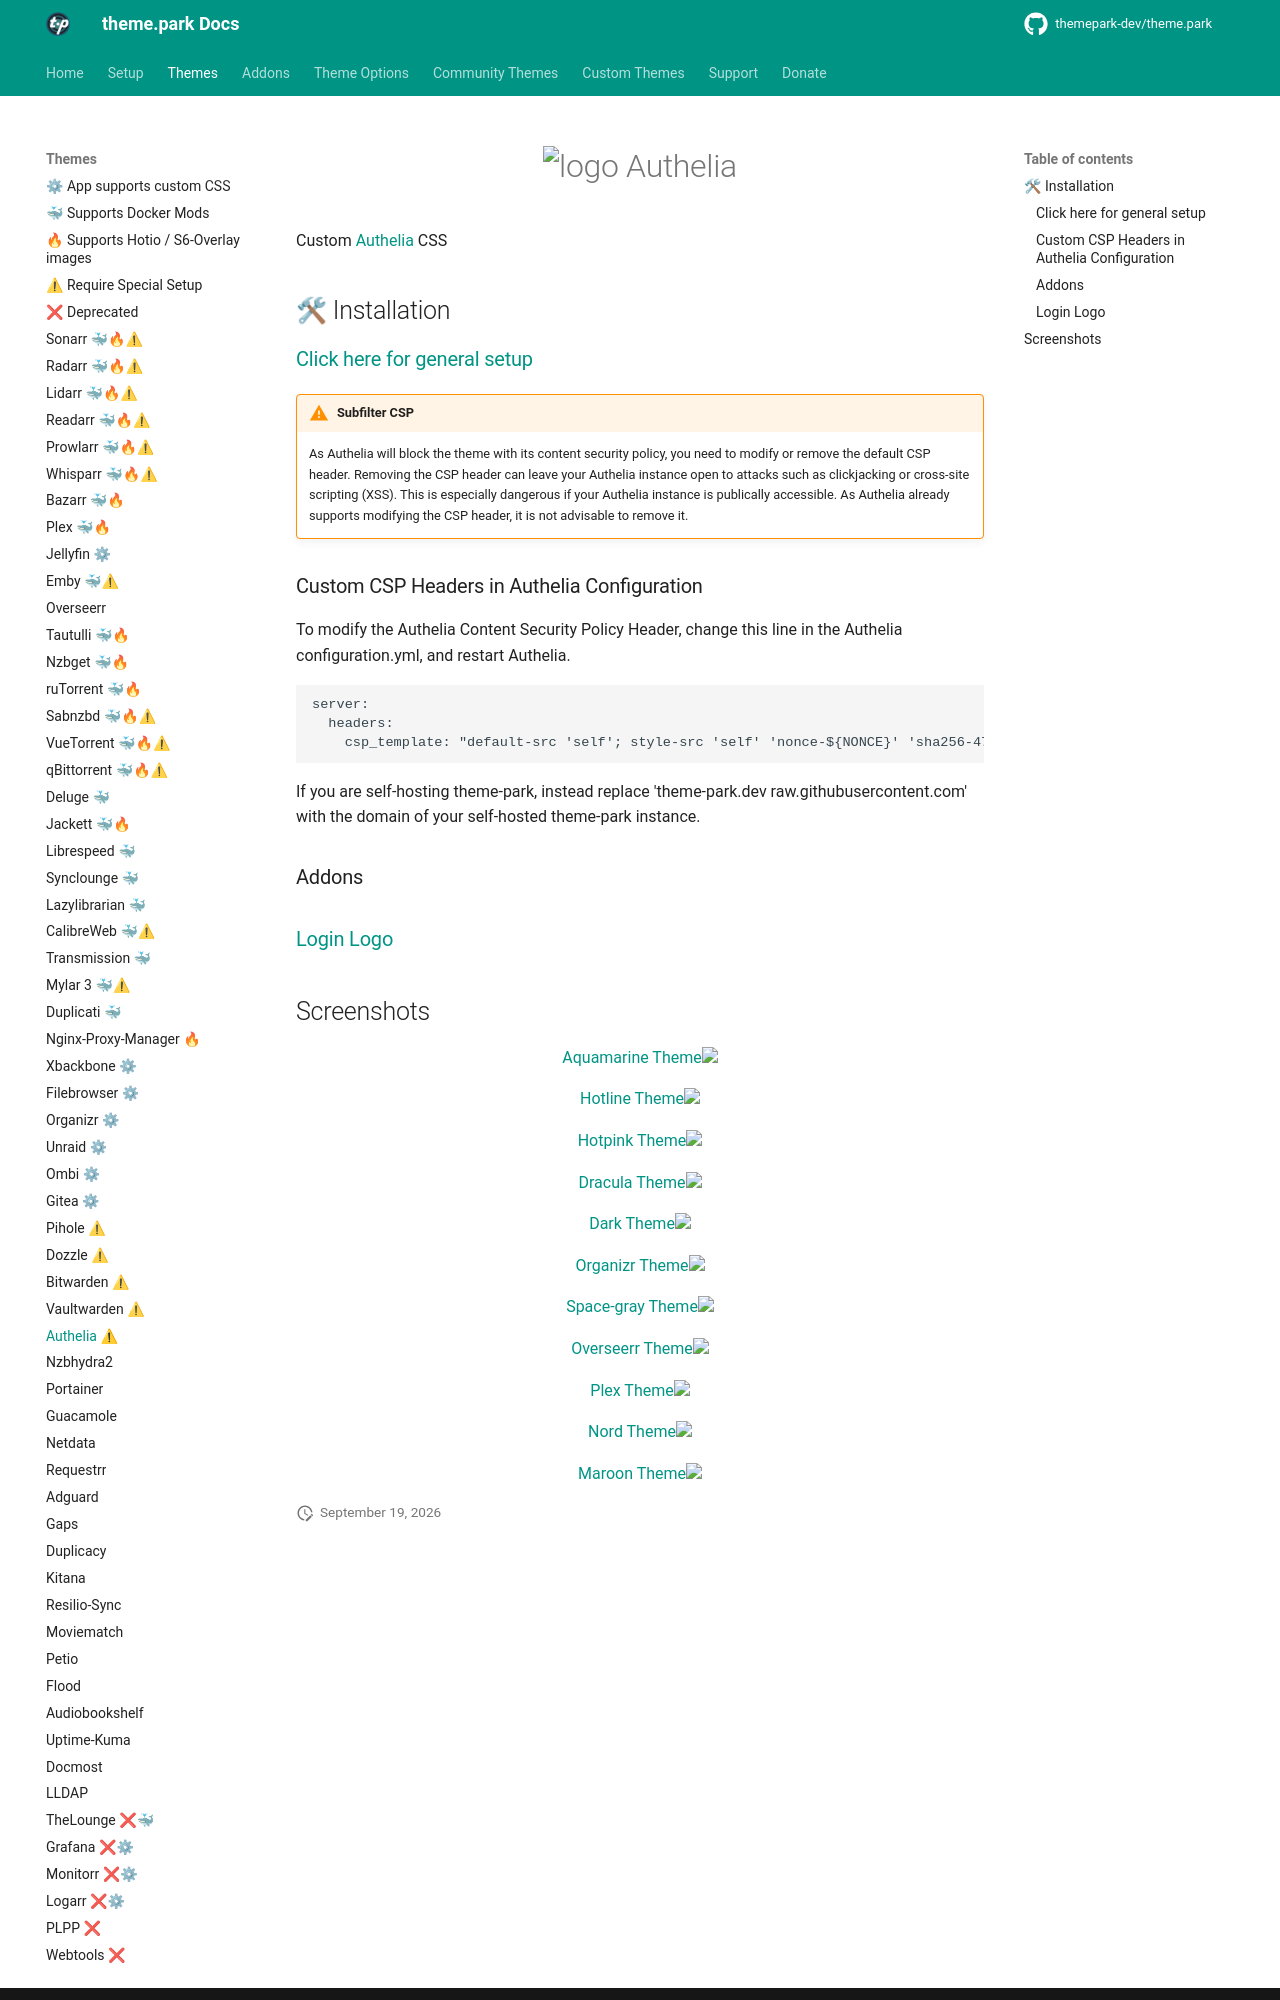

repository: themepark-dev/tp-docs · page: themes/authelia/index.html · generator: mkdocs

{% set github_link = "https://github.com/authelia/authelia" %}

{% include-markdown "../themes/title.md" %}

{% include-markdown "../themes/installation.md" %}

!!! warning "Subfilter CSP"
    As Authelia will block the theme with its content security policy, you need to modify or remove the default CSP header.
    Removing the CSP header can leave your Authelia instance open to attacks such as clickjacking or cross-site scripting (XSS). This is especially dangerous if your Authelia instance is publically accessible. As Authelia already supports modifying the CSP header, it is not advisable to remove it.
